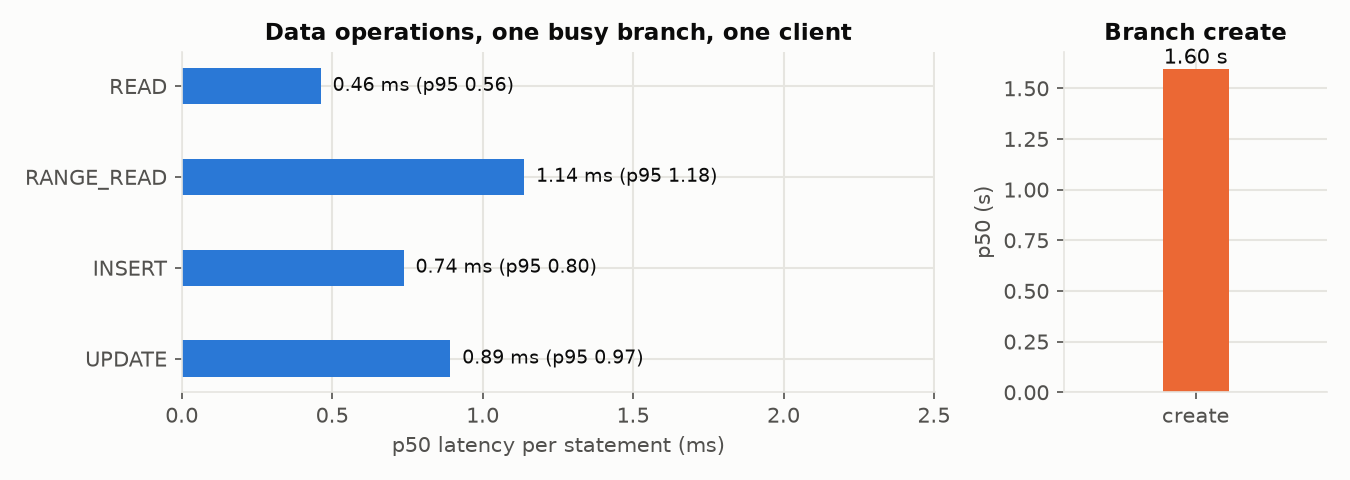

The data file committed next to this chart (first rows):
op, p50_ms, p95_ms, mean_ms, n, throughput
READ, 0.4615, 0.5629, 0.4623, 40000, 1323
RANGE_READ, 1.138, 1.181, 1.153, 10000, 621.4
INSERT, 0.7371, 0.8035, 0.7446, 6000, 456.5
UPDATE, 0.8923, 0.9722, 0.901, 6000, 391.2
BRANCH_CREATE, 1597, 1645, 1589, 100, 
